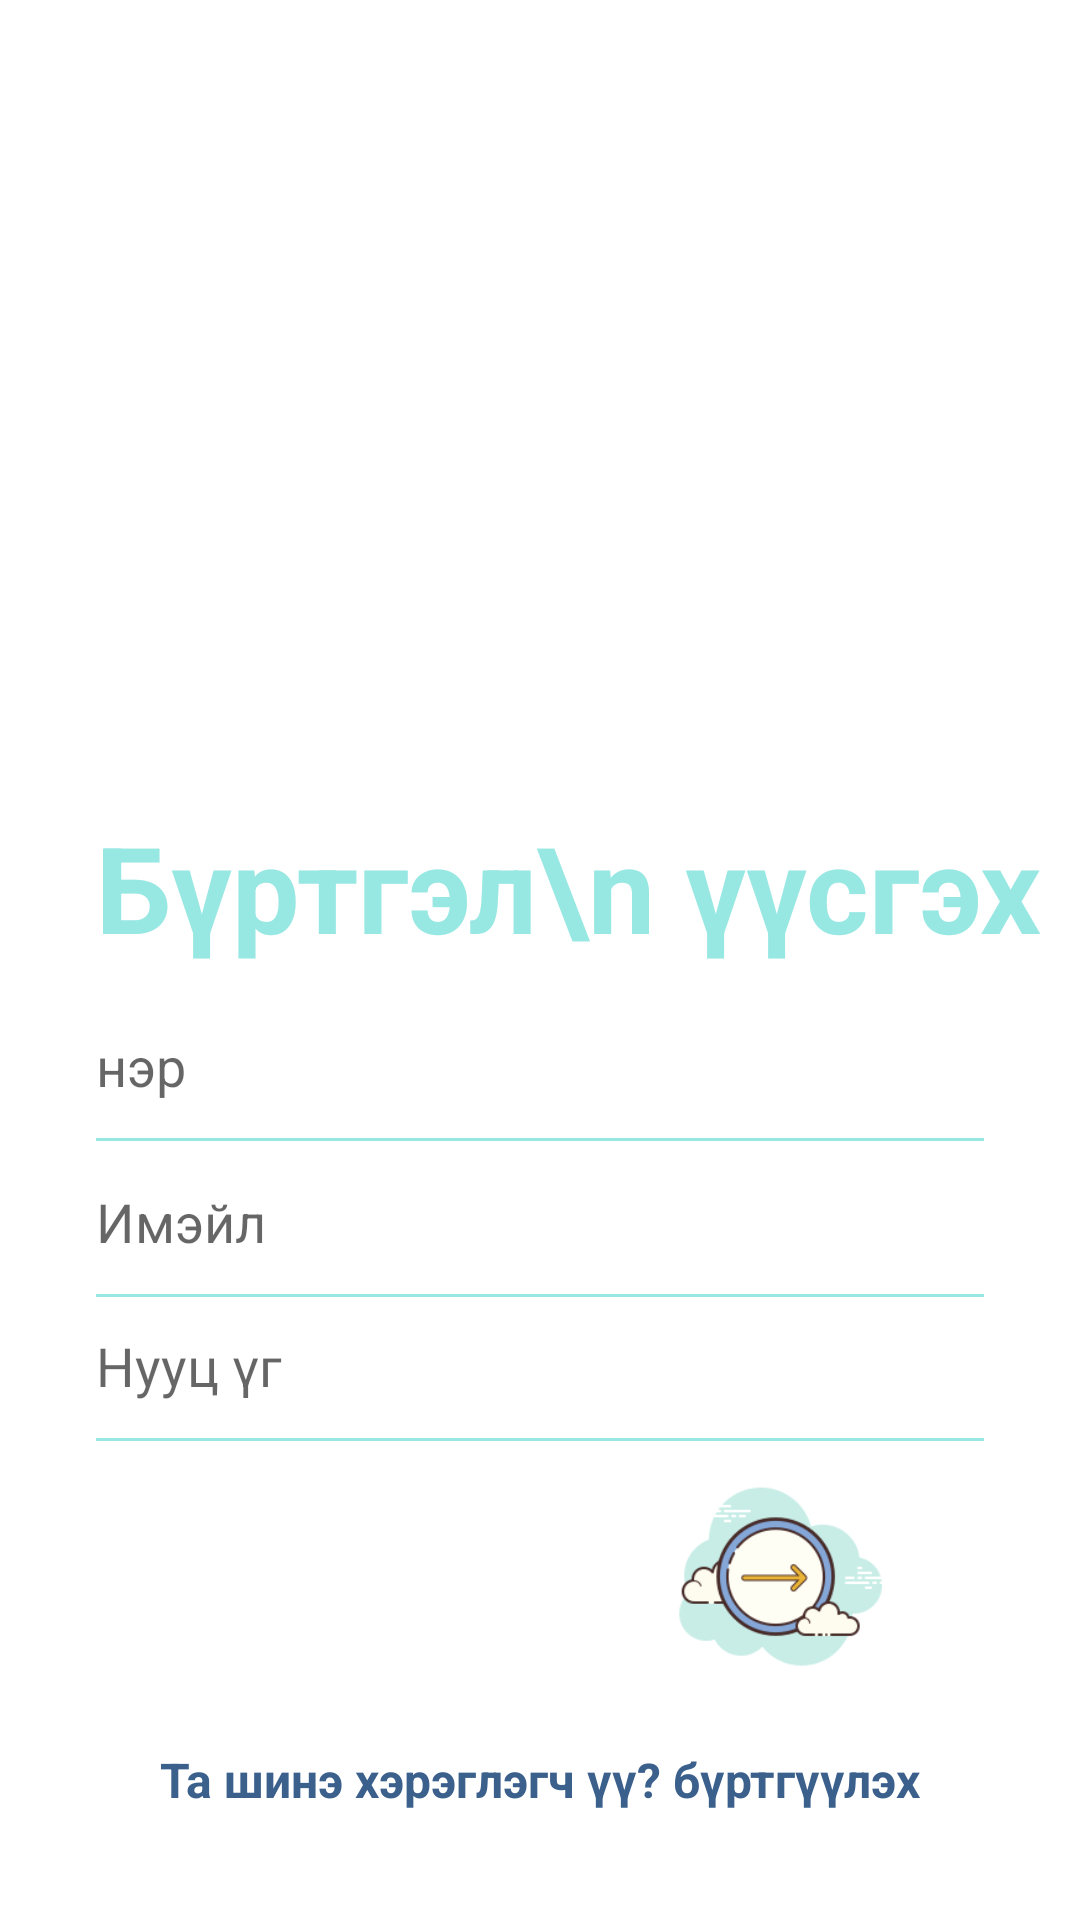

Write the Android layout XML for this screen, with the resource values it uses.
<!-- AndroidManifest.xml: application theme Theme.ButtonEvents -->
<!-- res/layout/activity_signup.xml -->
<?xml version="1.0" encoding="utf-8"?>
<androidx.constraintlayout.widget.ConstraintLayout xmlns:android="http://schemas.android.com/apk/res/android"
    xmlns:app="http://schemas.android.com/apk/res-auto"
    xmlns:tools="http://schemas.android.com/tools"
    android:layout_width="match_parent"
    android:layout_height="match_parent"
    tools:context=".MainActivity">

    <EditText
        android:id="@+id/editTextTextPersonName3"
        android:layout_width="0dp"
        android:layout_height="50dp"
        android:layout_marginStart="32dp"
        android:layout_marginTop="8dp"
        android:layout_marginEnd="32dp"
        android:background="@drawable/edittext_background"
        android:drawablePadding="16dp"
        android:ems="10"
        android:hint="нэр"
        android:inputType="textPersonName"
        android:textSize="18sp"
        app:layout_constraintEnd_toEndOf="parent"
        app:layout_constraintHorizontal_bias="0.0"
        app:layout_constraintStart_toStartOf="parent"
        app:layout_constraintTop_toBottomOf="@+id/textView" />

    <EditText
        android:id="@+id/editTextTextPersonName2"
        android:layout_width="0dp"
        android:layout_height="50dp"
        android:layout_marginStart="32dp"
        android:layout_marginTop="108dp"
        android:layout_marginEnd="32dp"
        android:background="@drawable/edittext_background"
        android:drawablePadding="16dp"
        android:ems="10"
        android:hint="Нууц үг"
        android:inputType="textPassword"
        android:textSize="18sp"
        app:layout_constraintEnd_toEndOf="parent"
        app:layout_constraintHorizontal_bias="0.0"
        app:layout_constraintStart_toStartOf="parent"
        app:layout_constraintTop_toBottomOf="@+id/textView" />

    <ImageView
        android:id="@+id/imageView2"
        android:layout_width="443dp"
        android:layout_height="268dp"
        android:layout_marginTop="2dp"
        android:layout_marginBottom="461dp"
        android:scaleType="fitStart"
        app:layout_constraintBottom_toBottomOf="parent"
        app:layout_constraintEnd_toEndOf="parent"
        app:layout_constraintHorizontal_bias="0.0"
        app:layout_constraintStart_toStartOf="parent"
        app:layout_constraintTop_toTopOf="parent"
        app:layout_constraintVertical_bias="0.013"
        app:srcCompat="@drawable/q" />

    <ImageView
        android:id="@+id/imageView"
        android:layout_width="109dp"
        android:layout_height="82dp"
        android:layout_marginTop="4dp"
        android:layout_marginEnd="32dp"
        android:scaleType="fitStart"
        app:layout_constraintEnd_toEndOf="parent"
        app:layout_constraintTop_toBottomOf="@id/editTextTextPersonName2"
        app:srcCompat="@drawable/sum" />

    <TextView
        android:id="@+id/textView"
        android:layout_width="wrap_content"
        android:layout_height="wrap_content"
        android:layout_marginStart="32dp"
        android:text="Бүртгэл\n үүсгэх"
        android:textColor="#97E7E2"
        android:textSize="40dp"
        android:textStyle="bold"
        app:layout_constraintStart_toStartOf="parent"
        app:layout_constraintTop_toBottomOf="@+id/imageView2" />

    <EditText
        android:id="@+id/editTextTextPersonName"
        android:layout_width="0dp"
        android:layout_height="50dp"
        android:layout_marginStart="32dp"
        android:layout_marginTop="60dp"
        android:layout_marginEnd="32dp"
        android:background="@drawable/edittext_background"
        android:drawablePadding="16dp"
        android:ems="10"
        android:hint="Имэйл"
        android:inputType="textPersonName"
        android:textSize="18sp"
        app:layout_constraintEnd_toEndOf="parent"
        app:layout_constraintHorizontal_bias="0.0"
        app:layout_constraintStart_toStartOf="parent"
        app:layout_constraintTop_toBottomOf="@+id/textView" />

    <TextView
        android:id="@+id/textView4"
        android:layout_width="wrap_content"
        android:layout_height="wrap_content"
        android:layout_marginTop="16dp"
        android:text="Та шинэ хэрэглэгч үү? бүртгүүлэх"
        android:textColor="#3b608c"
        android:textSize="16dp"
        android:textStyle="bold"
        app:layout_constraintEnd_toEndOf="parent"
        app:layout_constraintStart_toStartOf="parent"
        app:layout_constraintTop_toBottomOf="@+id/imageView"
        tools:ignore="MissingConstraints" />


</androidx.constraintlayout.widget.ConstraintLayout>
<!-- resources referenced by this layout -->
<resources>
  <!-- drawable edittext_background (drawable) -->
  <?xml version="1.0" encoding="utf-8"?>
  <layer-list xmlns:android="http://schemas.android.com/apk/res/android">
  <item android:right="-3dp" android:left="-3dp" android:top="-3dp" android:bottom="-1dp"><shape android:shape="rectangle">
      <stroke android:width="2dp" android:color="#97E7E2"/>
  </shape>
  </item>
  </layer-list>
  <!-- drawable sum: png bitmap (drawable-v24, 12887 bytes) -->
  <style name="Theme.ButtonEvents" parent="Theme.MaterialComponents.DayNight.DarkActionBar">
          
          <item name="colorPrimary">@color/purple_500</item>
          <item name="colorPrimaryVariant">@color/purple_700</item>
          <item name="colorOnPrimary">@color/white</item>
          
          <item name="colorSecondary">@color/teal_200</item>
          <item name="colorSecondaryVariant">@color/teal_700</item>
          <item name="colorOnSecondary">@color/black</item>
          
          <item name="android:statusBarColor">?attr/colorPrimaryVariant</item>
          
      </style>
  <!-- not gathered from this repository: default colours our renderer supplied (Android Studio template values) -->
  <color name="purple_500">#FF6200EE</color>
  <color name="purple_700">#FF3700B3</color>
  <color name="teal_200">#FF03DAC5</color>
  <color name="teal_700">#FF018786</color>
  <color name="black">#FF000000</color>
  <color name="white">#FFFFFFFF</color>
</resources>
